Photos from the image-classification dataset "Birds" in the GitHub repository JavierPalmero23/Bird-Identification-and-Damage-Control-with-Jetson-Nano. Its 16 classes are: american goldfinch, common grackle, common starling, crested nuthatch, crow, duck, goose, house sparrow, magpie, mourning dove, northern mockingbird, pigeon, quail, rock dove, turkey, woodpecker.

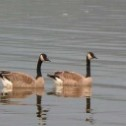
Label: goose

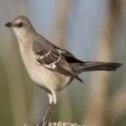
Label: northern mockingbird

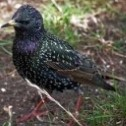
Label: common starling

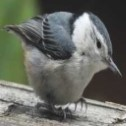
Label: crested nuthatch

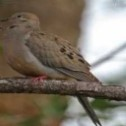
Label: mourning dove

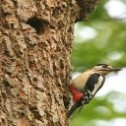
Label: woodpecker
